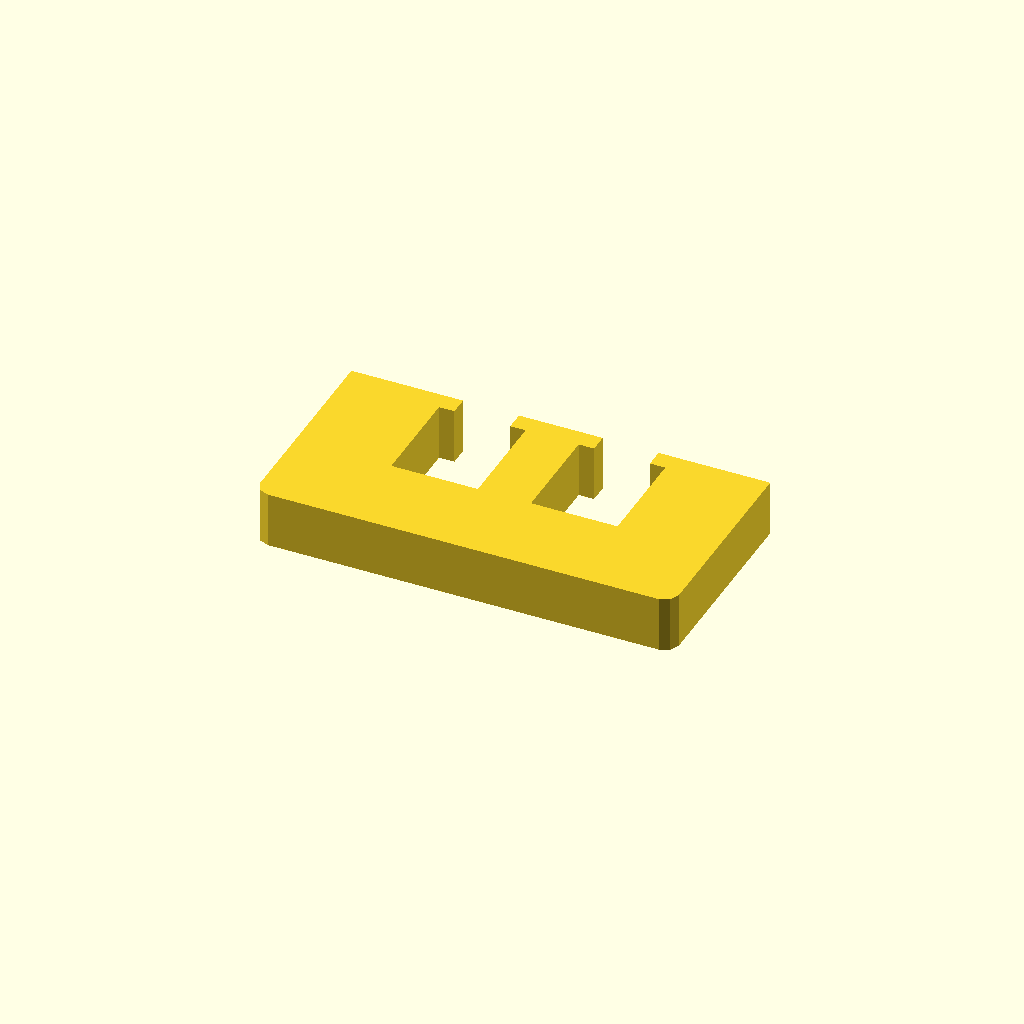
Cell 1 — every parameter at its default value.
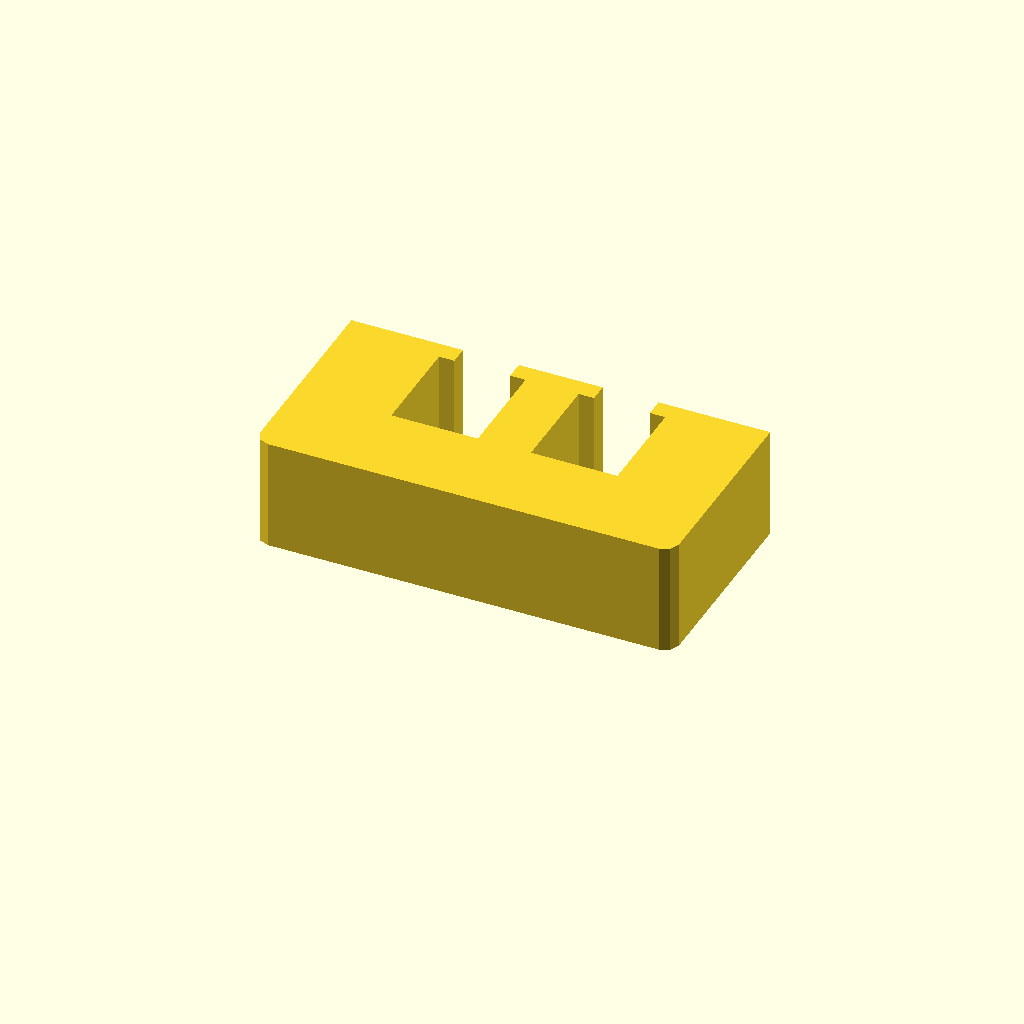
Cell 2 — profile_height set to 24, the other parameters unchanged.
All cells are drawn from one camera (rotation 55°, 0°, 25°, orthographic, colour scheme Cornfield), so only the parameter changes between them.
OpenSCAD source file optional_data/data/sketch1/windowplates/part_0033.scad:
$fn = 32;

// ----------------------------------------------------------------------
// Window plate: 90 x 45 mm, 2 open windows
// ----------------------------------------------------------------------

// --- parameters (mm) ---
profile_height = 12;      // extrusion height
profile_points = 24;      // points of the closed outline

profile = [[0, 3], [0.879, 0.879], [3, 0], [87, 0], [89.121, 0.879], [90, 3], [90, 45], [66, 45], [66, 41], [69.3, 41], [69.3, 19], [50.7, 19], [50.7, 41], [54, 41], [54, 45], [36, 45], [36, 41], [39.3, 41], [39.3, 19], [20.7, 19], [20.7, 41], [24, 41], [24, 45], [0, 45]];  // single closed polygon, 24 points, counter clockwise

// --- the one profile operation ---
linear_extrude(height = profile_height) polygon(points = profile);
Parameter table extracted from the source (name, type, default, range or options):
profile_height: number, default 12
profile_points: number, default 24
